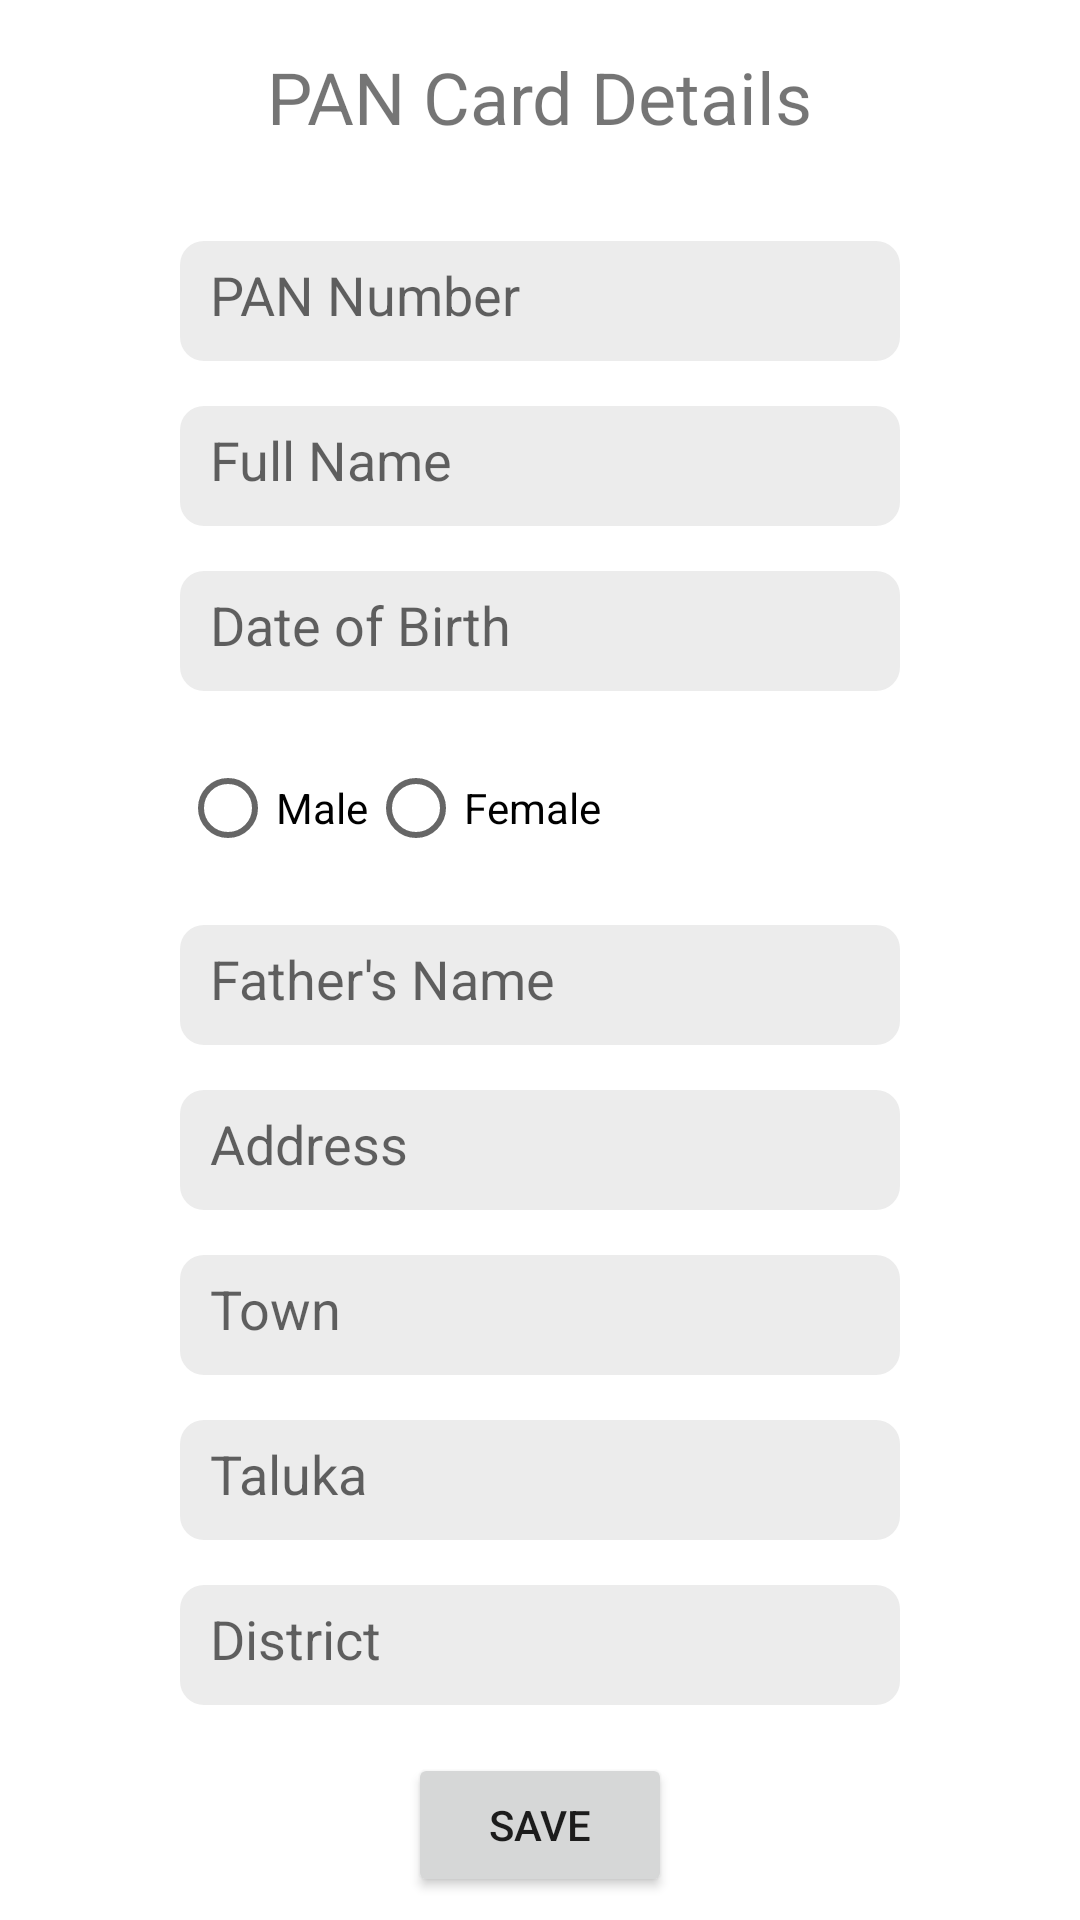

Reconstruct the res/layout file that produces this screen, plus the resources it refers to.
<!-- AndroidManifest.xml: application theme Theme.NewDigitalID -->
<!-- res/layout/activity_pan_card.xml -->
<?xml version="1.0" encoding="utf-8"?>
<androidx.constraintlayout.widget.ConstraintLayout xmlns:android="http://schemas.android.com/apk/res/android"
    xmlns:app="http://schemas.android.com/apk/res-auto"
    xmlns:tools="http://schemas.android.com/tools"
    android:layout_width="match_parent"
    android:layout_height="match_parent"
    tools:context=".PanCard">

    <TextView
        android:id="@+id/textView3"
        android:layout_width="wrap_content"
        android:layout_height="wrap_content"
        android:layout_marginTop="16dp"
        android:text="PAN Card Details"
        android:textSize="24sp"
        app:layout_constraintEnd_toEndOf="parent"
        app:layout_constraintStart_toStartOf="parent"
        app:layout_constraintTop_toTopOf="parent" />

    <EditText
        android:id="@+id/editTextPanNumber"
        android:layout_width="0dp"
        android:layout_height="40dp"
        android:layout_marginStart="60dp"
        android:layout_marginTop="32dp"
        android:layout_marginEnd="60dp"
        android:background="@drawable/edittext_rounded_bg"
        android:hint="PAN Number"
        android:padding="10dp"
        app:layout_constraintEnd_toEndOf="parent"
        app:layout_constraintHorizontal_bias="0.0"
        app:layout_constraintStart_toStartOf="parent"
        app:layout_constraintTop_toBottomOf="@+id/textView3" />

    <EditText
        android:id="@+id/editTextPanName"
        android:layout_width="0dp"
        android:layout_height="40dp"
        android:hint="Full Name"
        android:padding="10dp"
        android:layout_marginTop="15dp"
        android:layout_marginStart="60dp"
        android:layout_marginEnd="60dp"
        android:background="@drawable/edittext_rounded_bg"
        app:layout_constraintStart_toStartOf="parent"
        app:layout_constraintEnd_toEndOf="parent"
        app:layout_constraintTop_toBottomOf="@id/editTextPanNumber"/>

    <EditText
        android:id="@+id/editTextPanBirthdate"
        android:layout_width="0dp"
        android:layout_height="40dp"
        android:hint="Date of Birth"
        android:padding="10dp"
        android:layout_marginTop="15dp"
        android:layout_marginStart="60dp"
        android:layout_marginEnd="60dp"
        android:background="@drawable/edittext_rounded_bg"
        app:layout_constraintStart_toStartOf="parent"
        app:layout_constraintEnd_toEndOf="parent"
        app:layout_constraintTop_toBottomOf="@id/editTextPanName"/>

    <RadioGroup
        android:id="@+id/radioGroupPanGender"
        android:layout_width="0dp"
        android:orientation="horizontal"
        android:layout_height="wrap_content"
        app:layout_constraintStart_toStartOf="parent"
        app:layout_constraintEnd_toEndOf="parent"
        android:layout_marginStart="60dp"
        android:layout_marginTop="15dp"
        android:layout_marginEnd="60dp"
        app:layout_constraintTop_toBottomOf="@id/editTextPanBirthdate">

        <RadioButton
            android:id="@+id/radioButtonPanMale"
            android:layout_width="wrap_content"
            android:layout_height="wrap_content"
            android:text="Male"/>

        <RadioButton
            android:id="@+id/radioButtonPanFemale"
            android:layout_width="wrap_content"
            android:layout_height="wrap_content"
            android:text="Female"/>
    </RadioGroup>

    <EditText
        android:id="@+id/editTextPanFatherName"
        android:layout_width="0dp"
        android:layout_height="40dp"
        android:hint="Father's Name"
        android:padding="10dp"
        android:layout_marginTop="15dp"
        android:layout_marginStart="60dp"
        android:layout_marginEnd="60dp"
        android:background="@drawable/edittext_rounded_bg"
        app:layout_constraintStart_toStartOf="parent"
        app:layout_constraintEnd_toEndOf="parent"
        app:layout_constraintTop_toBottomOf="@id/radioGroupPanGender"/>

    <EditText
        android:id="@+id/editTextPanAddress"
        android:layout_width="0dp"
        android:layout_height="40dp"
        android:hint="Address"
        android:padding="10dp"
        android:layout_marginTop="15dp"
        android:layout_marginStart="60dp"
        android:layout_marginEnd="60dp"
        android:background="@drawable/edittext_rounded_bg"
        app:layout_constraintStart_toStartOf="parent"
        app:layout_constraintEnd_toEndOf="parent"
        app:layout_constraintTop_toBottomOf="@id/editTextPanFatherName"/>

    <EditText
        android:id="@+id/editTextPanTown"
        android:layout_width="0dp"
        android:layout_height="40dp"
        android:hint="Town"
        android:padding="10dp"
        android:layout_marginTop="15dp"
        android:layout_marginStart="60dp"
        android:layout_marginEnd="60dp"
        android:background="@drawable/edittext_rounded_bg"
        app:layout_constraintStart_toStartOf="parent"
        app:layout_constraintEnd_toEndOf="parent"
        app:layout_constraintTop_toBottomOf="@id/editTextPanAddress"/>

    <EditText
        android:id="@+id/editTextPanTaluka"
        android:layout_width="0dp"
        android:layout_height="40dp"
        android:hint="Taluka"
        android:padding="10dp"
        android:layout_marginTop="15dp"
        android:layout_marginStart="60dp"
        android:layout_marginEnd="60dp"
        android:background="@drawable/edittext_rounded_bg"
        app:layout_constraintStart_toStartOf="parent"
        app:layout_constraintEnd_toEndOf="parent"
        app:layout_constraintTop_toBottomOf="@id/editTextPanTown"/>

    <EditText
        android:id="@+id/editTextPanDistrict"
        android:layout_width="0dp"
        android:layout_height="40dp"
        android:hint="District"
        android:padding="10dp"
        android:layout_marginTop="15dp"
        android:layout_marginStart="60dp"
        android:layout_marginEnd="60dp"
        android:background="@drawable/edittext_rounded_bg"
        app:layout_constraintStart_toStartOf="parent"
        app:layout_constraintEnd_toEndOf="parent"
        app:layout_constraintTop_toBottomOf="@id/editTextPanTaluka"/>

    <Button
        android:id="@+id/buttonSavePanDetails"
        android:layout_width="wrap_content"
        android:layout_height="wrap_content"
        android:text="Save"
        app:layout_constraintTop_toBottomOf="@id/editTextPanDistrict"
        app:layout_constraintEnd_toEndOf="parent"
        app:layout_constraintStart_toStartOf="parent"
        android:layout_marginTop="16dp"/>
</androidx.constraintlayout.widget.ConstraintLayout>
<!-- resources referenced by this layout -->
<resources>
  <!-- drawable edittext_rounded_bg (drawable) -->
  <?xml version="1.0" encoding="utf-8"?>
  <shape xmlns:android="http://schemas.android.com/apk/res/android"
      android:shape="rectangle">
      <solid android:color="#ECECEC"/> 
      <corners android:radius="8dp"/> 
  </shape>
  <style name="Theme.NewDigitalID" parent="Theme.MaterialComponents.DayNight.NoActionBar">
          
          <item name="colorPrimary">@color/purple_500</item>
          <item name="colorPrimaryVariant">#5427BA</item>
          
          <item name="colorSecondary">@color/teal_200</item>
          <item name="colorSecondaryVariant">@color/teal_700</item>
          <item name="colorOnSecondary">@color/black</item>
          
          <item name="android:statusBarColor" tools:targetApi="l">?attr/colorPrimaryVariant</item>
          
      </style>
  <color name="purple_500">#FF6200EE</color>
  <color name="teal_200">#FF03DAC5</color>
  <color name="teal_700">#FF018786</color>
  <color name="black">#FF000000</color>
</resources>
